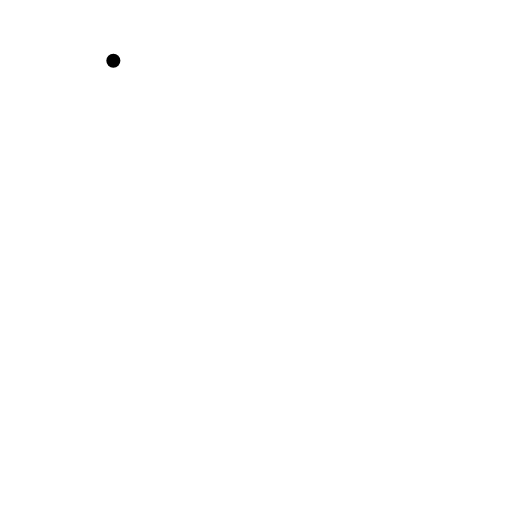
t = 0.00 s
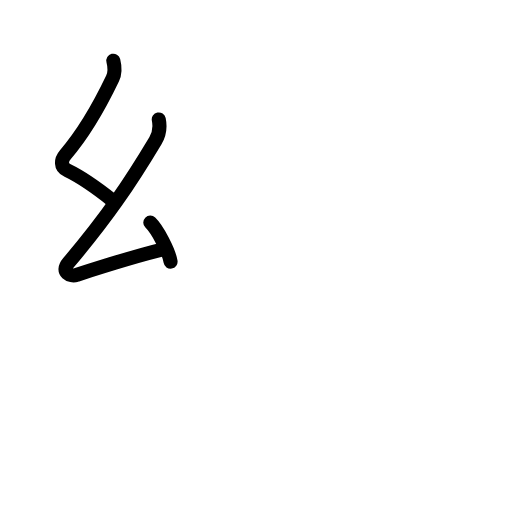
t = 2.75 s
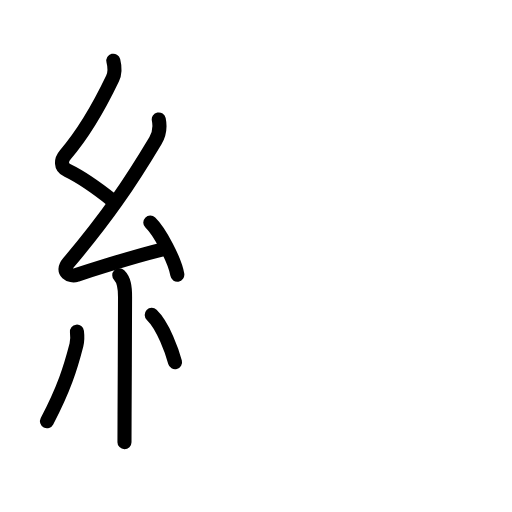
t = 5.75 s
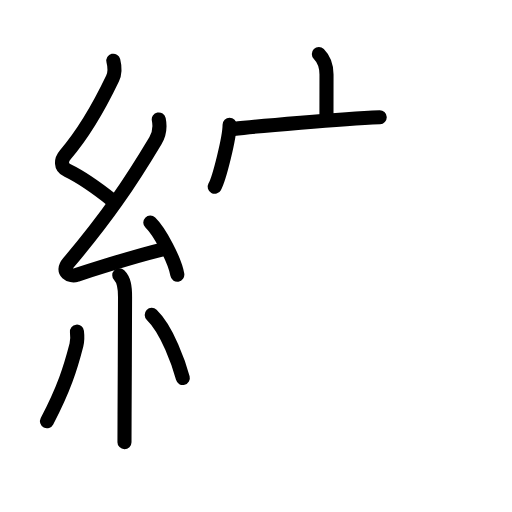
t = 8.38 s
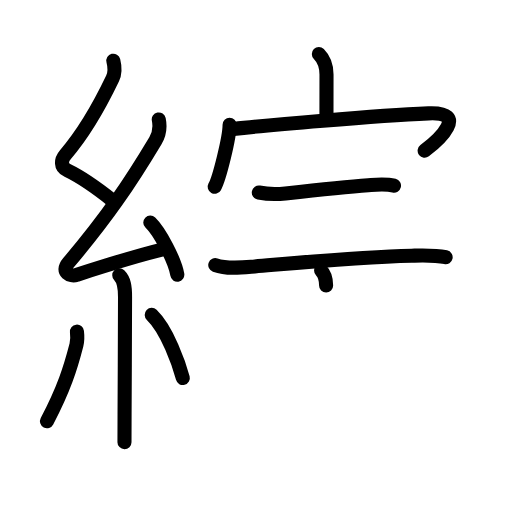
t = 11.25 s
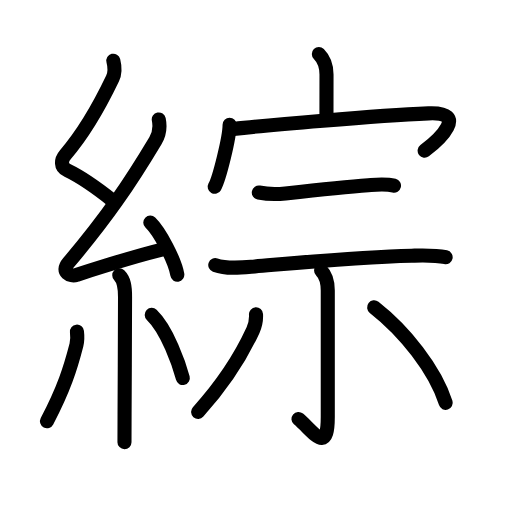
t = 14.00 s

The animated SVG that drew these frames (rendered in a browser with its animation timeline set to each time). Animation: 45 SMIL elements (animate=45); one cycle of 14.00 s.

<?xml version="1.0" encoding="UTF-8"?>
<!--
AniKanjiVG is licensed by CC-BY-SA Paul C. Sommerhoff (https://bitbucket.org/sommerhoff/anikanjivg).
AniKanjiVG uses KanjiVG which is licensed by CC-BY-SA Ulrich Apel (http://kanjivg.tagaini.net).
See also http://creativecommons.org/licenses/by-sa/3.0/
-->
<svg xmlns:kvg='http://kanjivg.tagaini.net' xmlns='http://www.w3.org/2000/svg' width='109' height='109' viewBox='0 0 109 109' style='fill:none;stroke:#000000;stroke-width:3;stroke-linecap:round;stroke-linejoin:round;' id="kvg:kanji_07d9c"><g id="kvg:07d9c" kvg:element="綜"><g id="kvg:07d9c-g1" kvg:element="糸" kvg:position="left" kvg:radical="general"><path id="kvg:07d9c-s1" kvg:type="㇜" d="M24.13,12.92c0.34,1.34,0.5,2.4-0.17,3.8c-2.7,5.65-5.57,10.99-10.05,16.22C13,34,12.75,35.5,14.4,36.3c3.47,1.67,6.38,3.86,9.47,6.31"><animate attributeName="d" begin="0.0s" dur="0.25s" from="M24.13,12.92C24.13,12.92,24.13,12.92,24.13,12.92" to="M24.13,12.92c0.34,1.34,0.5,2.4-0.17,3.8" />
<animate attributeName="d" begin="0.25s" dur="0.25s" from="M24.13,12.92c0.34,1.34,0.5,2.4-0.17,3.8c0,0,0,0,0,0,0" to="M24.13,12.92c0.34,1.34,0.5,2.4-0.17,3.8c-2.7,5.65-5.57,10.99-10.05,16.22" />
<animate attributeName="d" begin="0.5s" dur="0.25s" from="M24.13,12.92c0.34,1.34,0.5,2.4-0.17,3.8c-2.7,5.65-5.57,10.99-10.05,16.22c0,0,0,0,0,0,0" to="M24.13,12.92c0.34,1.34,0.5,2.4-0.17,3.8c-2.7,5.65-5.57,10.99-10.05,16.22C13,34,12.75,35.5,14.4,36.3" />
<animate attributeName="d" begin="0.75s" dur="0.25s" from="M24.13,12.92c0.34,1.34,0.5,2.4-0.17,3.8c-2.7,5.65-5.57,10.99-10.05,16.22C13,34,12.75,35.5,14.4,36.3c0,0,0,0,0,0,0" to="M24.13,12.92c0.34,1.34,0.5,2.4-0.17,3.8c-2.7,5.65-5.57,10.99-10.05,16.22C13,34,12.75,35.5,14.4,36.3c3.47,1.67,6.38,3.86,9.47,6.31" />
</path>
<path id="kvg:07d9c-s2" kvg:type="㇜" d="M33.8,25.43c0.32,1.57,0.04,3.27-0.7,4.5c-5.57,9.32-10.36,16.32-18.53,26.02c-1.7,2.02,0.46,2.98,1.65,2.59c5-1.61,12.37-3.99,18.79-5.53"><animate attributeName="d" begin="1.0s" dur="0.25s" from="M33.8,25.43C33.8,25.43,33.8,25.43,33.8,25.43" to="M33.8,25.43c0.32,1.57,0.04,3.27-0.7,4.5" />
<animate attributeName="d" begin="1.25s" dur="0.25s" from="M33.8,25.43c0.32,1.57,0.04,3.27-0.7,4.5c0,0,0,0,0,0,0" to="M33.8,25.43c0.32,1.57,0.04,3.27-0.7,4.5c-5.57,9.32-10.36,16.32-18.53,26.02" />
<animate attributeName="d" begin="1.5s" dur="0.25s" from="M33.8,25.43c0.32,1.57,0.04,3.27-0.7,4.5c-5.57,9.32-10.36,16.32-18.53,26.02c0,0,0,0,0,0,0" to="M33.8,25.43c0.32,1.57,0.04,3.27-0.7,4.5c-5.57,9.32-10.36,16.32-18.53,26.02c-1.7,2.02,0.46,2.98,1.65,2.59" />
<animate attributeName="d" begin="1.75s" dur="0.25s" from="M33.8,25.43c0.32,1.57,0.04,3.27-0.7,4.5c-5.57,9.32-10.36,16.32-18.53,26.02c-1.7,2.02,0.46,2.98,1.65,2.59c0,0,0,0,0,0,0" to="M33.8,25.43c0.32,1.57,0.04,3.27-0.7,4.5c-5.57,9.32-10.36,16.32-18.53,26.02c-1.7,2.02,0.46,2.98,1.65,2.59c5-1.61,12.37-3.99,18.79-5.53" />
<animate attributeName="d" begin="0s" dur="1.0s" from="M-100,-100" to="M-100,-100" />
</path>
<path id="kvg:07d9c-s3" kvg:type="㇔" d="M32,47.38c2.03,1.96,5.24,8.05,5.75,11.1"><animate attributeName="d" begin="2.0s" dur="1.0s" from="M32,47.38C32,47.38,32,47.38,32,47.38" to="M32,47.38c2.03,1.96,5.24,8.05,5.75,11.1" />
<animate attributeName="d" begin="0s" dur="2.0s" from="M-100,-100" to="M-100,-100" />
</path>
<path id="kvg:07d9c-s4" kvg:type="㇑" d="M25.39,58.62c1,1,1.23,2.34,1.23,4.59c0,6.26-0.07,17.16-0.1,24.92c-0.01,2.37-0.02,4.44-0.02,6"><animate attributeName="d" begin="3.0s" dur="0.3333333333333333s" from="M25.39,58.62C25.39,58.62,25.39,58.62,25.39,58.62" to="M25.39,58.62c1,1,1.23,2.34,1.23,4.59" />
<animate attributeName="d" begin="3.3333333333333335s" dur="0.3333333333333333s" from="M25.39,58.62c1,1,1.23,2.34,1.23,4.59c0,0,0,0,0,0,0" to="M25.39,58.62c1,1,1.23,2.34,1.23,4.59c0,6.26-0.07,17.16-0.1,24.92" />
<animate attributeName="d" begin="3.6666666666666665s" dur="0.3333333333333333s" from="M25.39,58.62c1,1,1.23,2.34,1.23,4.59c0,6.26-0.07,17.16-0.1,24.92c0,0,0,0,0,0,0" to="M25.39,58.62c1,1,1.23,2.34,1.23,4.59c0,6.26-0.07,17.16-0.1,24.92c-0.01,2.37-0.02,4.44-0.02,6" />
<animate attributeName="d" begin="0s" dur="3.0s" from="M-100,-100" to="M-100,-100" />
</path>
<path id="kvg:07d9c-s5" kvg:type="㇒" d="M16.38,70.6c0.11,0.91,0.06,2.18-0.11,2.84C15,78.38,13.62,82.75,10,89.68"><animate attributeName="d" begin="4.0s" dur="0.5s" from="M16.38,70.6C16.38,70.6,16.38,70.6,16.38,70.6" to="M16.38,70.6c0.11,0.91,0.06,2.18-0.11,2.84" />
<animate attributeName="d" begin="4.5s" dur="0.5s" from="M16.38,70.6c0.11,0.91,0.06,2.18-0.11,2.84c0,0,0,0,0,0,0" to="M16.38,70.6c0.11,0.91,0.06,2.18-0.11,2.84C15,78.38,13.62,82.75,10,89.68" />
<animate attributeName="d" begin="0s" dur="4.0s" from="M-100,-100" to="M-100,-100" />
</path>
<path id="kvg:07d9c-s6" kvg:type="㇔" d="M32.3,67.04c3.31,3.18,5.85,10.56,6.62,13.44"><animate attributeName="d" begin="5.0s" dur="1.0s" from="M32.3,67.04C32.3,67.04,32.3,67.04,32.3,67.04" to="M32.3,67.04c3.31,3.18,5.85,10.56,6.62,13.44" />
<animate attributeName="d" begin="0s" dur="5.0s" from="M-100,-100" to="M-100,-100" />
</path>
</g>
<g id="kvg:07d9c-g2" kvg:element="宗" kvg:position="right"><g id="kvg:07d9c-g3" kvg:element="宀" kvg:position="top"><path id="kvg:07d9c-s7" kvg:type="㇑a" d="M67.88,11.5c1.12,1.12,1.63,2.38,1.63,4.38c0,3.5-0.01,5.9-0.01,8.37"><animate attributeName="d" begin="6.0s" dur="0.5s" from="M67.88,11.5C67.88,11.5,67.88,11.5,67.88,11.5" to="M67.88,11.5c1.12,1.12,1.63,2.38,1.63,4.38" />
<animate attributeName="d" begin="6.5s" dur="0.5s" from="M67.88,11.5c1.12,1.12,1.63,2.38,1.63,4.38c0,0,0,0,0,0,0" to="M67.88,11.5c1.12,1.12,1.63,2.38,1.63,4.38c0,3.5-0.01,5.9-0.01,8.37" />
<animate attributeName="d" begin="0s" dur="6.0s" from="M-100,-100" to="M-100,-100" />
</path>
<g id="kvg:07d9c-g4" kvg:element="冖"><path id="kvg:07d9c-s8" kvg:type="㇔" d="M48.88,26.56c0,2.7-2.18,11.4-3.17,13.2"><animate attributeName="d" begin="7.0s" dur="1.0s" from="M48.88,26.56C48.88,26.56,48.88,26.56,48.88,26.56" to="M48.88,26.56c0,2.7-2.18,11.4-3.17,13.2" />
<animate attributeName="d" begin="0s" dur="7.0s" from="M-100,-100" to="M-100,-100" />
</path>
<path id="kvg:07d9c-s9" kvg:type="㇖b" d="M49.69,27.44c6.83-0.77,30.18-2.81,41.53-3.3c8.66-0.37,2.28,5.62-0.82,7.95"><animate attributeName="d" begin="8.0s" dur="0.5s" from="M49.69,27.44C49.69,27.44,49.69,27.44,49.69,27.44" to="M49.69,27.44c6.83-0.77,30.18-2.81,41.53-3.3" />
<animate attributeName="d" begin="8.5s" dur="0.5s" from="M49.69,27.44c6.83-0.77,30.18-2.81,41.53-3.3c0,0,0,0,0,0,0" to="M49.69,27.44c6.83-0.77,30.18-2.81,41.53-3.3c8.66-0.37,2.28,5.62-0.82,7.95" />
<animate attributeName="d" begin="0s" dur="8.0s" from="M-100,-100" to="M-100,-100" />
</path>
</g>
</g>
<g id="kvg:07d9c-g5" kvg:element="示" kvg:position="bottom"><g id="kvg:07d9c-g6" kvg:position="top"><path id="kvg:07d9c-s10" kvg:type="㇐" d="M55.1,40.99c2.03,0.39,3.93,0.37,5.67,0.18c4.83-0.53,12.71-1.38,17.62-1.75c1.82-0.13,3.69-0.34,5.49,0.1"><animate attributeName="d" begin="9.0s" dur="0.3333333333333333s" from="M55.1,40.99C55.1,40.99,55.1,40.99,55.1,40.99" to="M55.1,40.99c2.03,0.39,3.93,0.37,5.67,0.18" />
<animate attributeName="d" begin="9.333333333333334s" dur="0.3333333333333333s" from="M55.1,40.99c2.03,0.39,3.93,0.37,5.67,0.18c0,0,0,0,0,0,0" to="M55.1,40.99c2.03,0.39,3.93,0.37,5.67,0.18c4.83-0.53,12.71-1.38,17.62-1.75" />
<animate attributeName="d" begin="9.666666666666666s" dur="0.3333333333333333s" from="M55.1,40.99c2.03,0.39,3.93,0.37,5.67,0.18c4.83-0.53,12.71-1.38,17.62-1.75c0,0,0,0,0,0,0" to="M55.1,40.99c2.03,0.39,3.93,0.37,5.67,0.18c4.83-0.53,12.71-1.38,17.62-1.75c1.82-0.13,3.69-0.34,5.49,0.1" />
<animate attributeName="d" begin="0s" dur="9.0s" from="M-100,-100" to="M-100,-100" />
</path>
<path id="kvg:07d9c-s11" kvg:type="㇐" d="M45.83,56.42c2.58,0.92,5.77,0.52,8.42,0.3c8.59-0.72,22.5-2.03,33.38-2.29c2.42-0.06,4.86-0.18,7.24,0.33"><animate attributeName="d" begin="10.0s" dur="0.3333333333333333s" from="M45.83,56.42C45.83,56.42,45.83,56.42,45.83,56.42" to="M45.83,56.42c2.58,0.92,5.77,0.52,8.42,0.3" />
<animate attributeName="d" begin="10.333333333333334s" dur="0.3333333333333333s" from="M45.83,56.42c2.58,0.92,5.77,0.52,8.42,0.3c0,0,0,0,0,0,0" to="M45.83,56.42c2.58,0.92,5.77,0.52,8.42,0.3c8.59-0.72,22.5-2.03,33.38-2.29" />
<animate attributeName="d" begin="10.666666666666666s" dur="0.3333333333333333s" from="M45.83,56.42c2.58,0.92,5.77,0.52,8.42,0.3c8.59-0.72,22.5-2.03,33.38-2.29c0,0,0,0,0,0,0" to="M45.83,56.42c2.58,0.92,5.77,0.52,8.42,0.3c8.59-0.72,22.5-2.03,33.38-2.29c2.42-0.06,4.86-0.18,7.24,0.33" />
<animate attributeName="d" begin="0s" dur="10.0s" from="M-100,-100" to="M-100,-100" />
</path>
</g>
<g id="kvg:07d9c-g7" kvg:position="bottom"><path id="kvg:07d9c-s12" kvg:type="㇑" d="M68.36,57.59c0.96,0.96,1.42,2.41,1.42,4.27c0,11.26,0,23.05,0,26.89c0,8.15-3,3.18-6.24,0.44"><animate attributeName="d" begin="11.0s" dur="0.3333333333333333s" from="M68.36,57.59C68.36,57.59,68.36,57.59,68.36,57.59" to="M68.36,57.59c0.96,0.96,1.42,2.41,1.42,4.27" />
<animate attributeName="d" begin="11.333333333333334s" dur="0.3333333333333333s" from="M68.36,57.59c0.96,0.96,1.42,2.41,1.42,4.27c0,0,0,0,0,0,0" to="M68.36,57.59c0.96,0.96,1.42,2.41,1.42,4.27c0,11.26,0,23.05,0,26.89" />
<animate attributeName="d" begin="11.666666666666666s" dur="0.3333333333333333s" from="M68.36,57.59c0.96,0.96,1.42,2.41,1.42,4.27c0,11.26,0,23.05,0,26.89c0,0,0,0,0,0,0" to="M68.36,57.59c0.96,0.96,1.42,2.41,1.42,4.27c0,11.26,0,23.05,0,26.89c0,8.15-3,3.18-6.24,0.44" />
<animate attributeName="d" begin="0s" dur="11.0s" from="M-100,-100" to="M-100,-100" />
</path>
<path id="kvg:07d9c-s13" kvg:type="㇒" d="M54.5,66.92c0.06,1.08-0.18,2.38-0.64,3.39C51.25,76,47.88,81.38,42.18,87.69"><animate attributeName="d" begin="12.0s" dur="0.5s" from="M54.5,66.92C54.5,66.92,54.5,66.92,54.5,66.92" to="M54.5,66.92c0.06,1.08-0.18,2.38-0.64,3.39" />
<animate attributeName="d" begin="12.5s" dur="0.5s" from="M54.5,66.92c0.06,1.08-0.18,2.38-0.64,3.39c0,0,0,0,0,0,0" to="M54.5,66.92c0.06,1.08-0.18,2.38-0.64,3.39C51.25,76,47.88,81.38,42.18,87.69" />
<animate attributeName="d" begin="0s" dur="12.0s" from="M-100,-100" to="M-100,-100" />
</path>
<path id="kvg:07d9c-s14" kvg:type="㇔" d="M79.65,65.43c6.47,5.07,12.97,13.19,15.24,20.34"><animate attributeName="d" begin="13.0s" dur="1.0s" from="M79.65,65.43C79.65,65.43,79.65,65.43,79.65,65.43" to="M79.65,65.43c6.47,5.07,12.97,13.19,15.24,20.34" />
<animate attributeName="d" begin="0s" dur="13.0s" from="M-100,-100" to="M-100,-100" />
</path>
</g>
</g>
</g>
</g>
</svg>
